Run: headless pygame with SDL's dummy video driver; simulated clock (each Clock.tick advances the game by its frame time, no real sleeping); random seed 0; keys injected as events and as key.get_pressed() state; no mouse input.
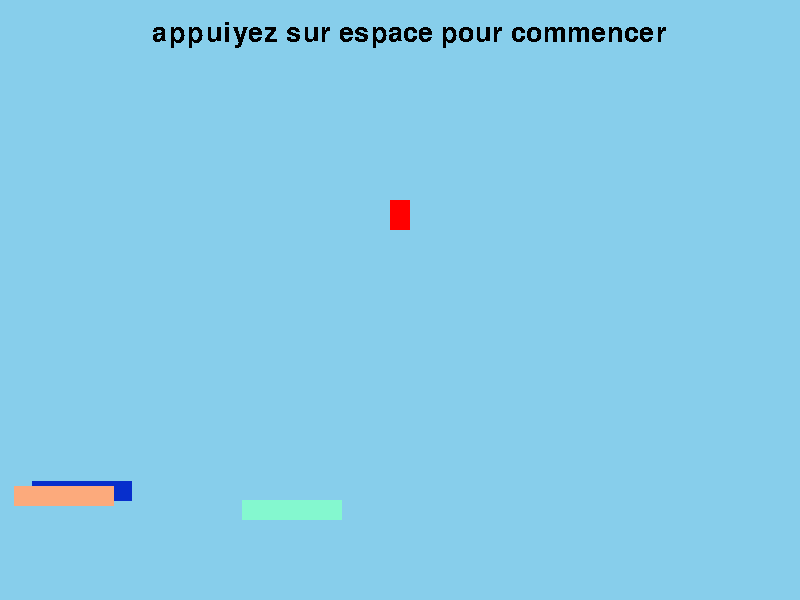
Frame 1 of 4 · flips 1–60 · no input
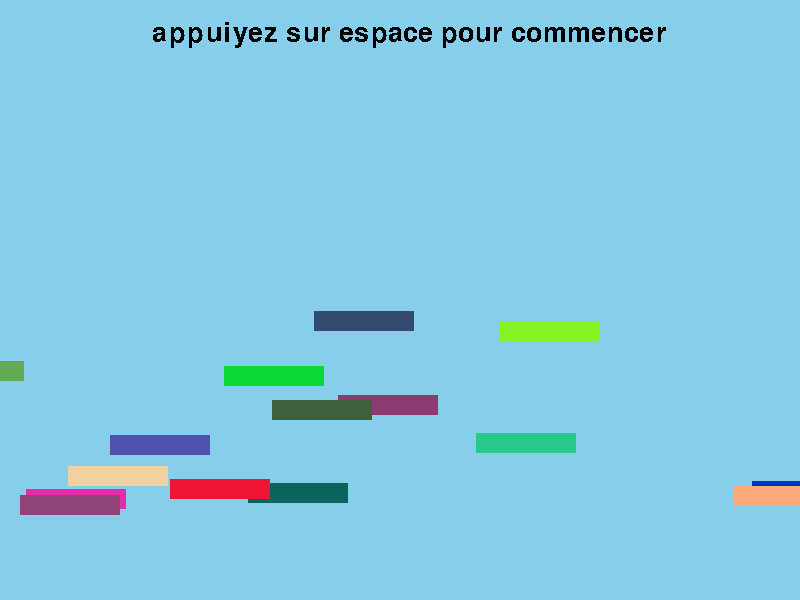
Frame 2 of 4 · flips 61–180 · tapped SPACE, RETURN · held RIGHT (→), D
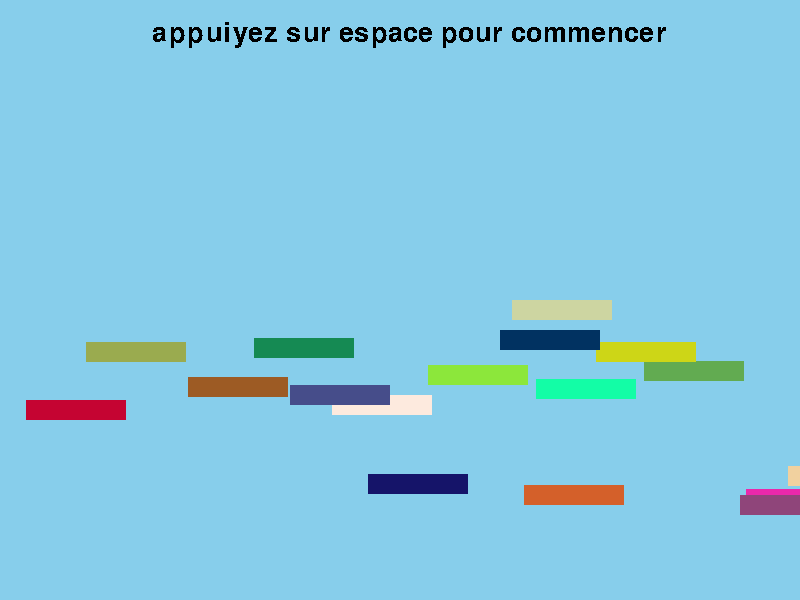
Frame 3 of 4 · flips 181–300 · held DOWN (↓), S
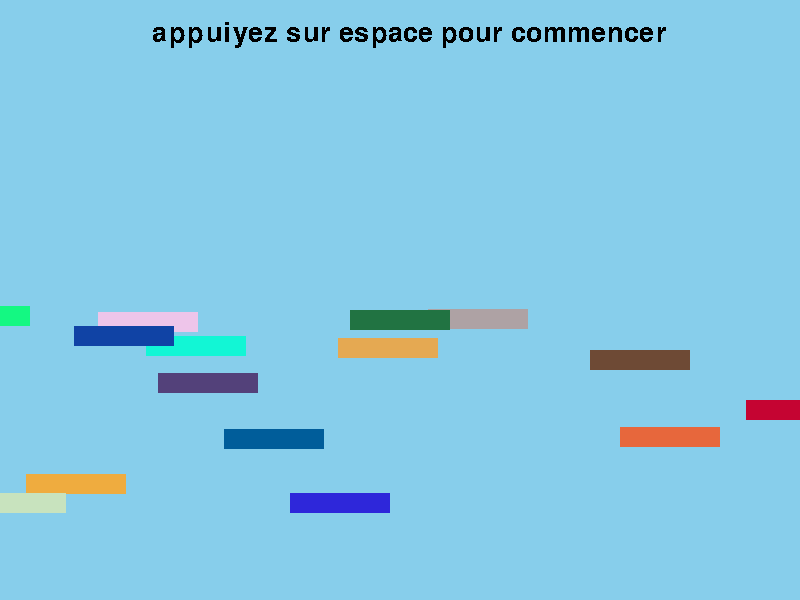
Frame 4 of 4 · flips 301–420 · held LEFT (←), A, UP (↑), W

The pygame program that drew these frames:

import random

import pygame

pygame.init()
screen = pygame.display.set_mode((800, 600))
pygame.display.set_caption("nombre de membre du serv discord = nombre de ligne de code")
running = True
moving_platform = []
clock = pygame.time.Clock()
game_started = False
font = pygame.font.Font(None, 40)
text = font.render("appuiyez sur espace pour commencer", False, "black")


class Player(pygame.sprite.Sprite):
    def __init__(self):
        super().__init__()
        self.speed = 5
        self.start_rect = pygame.Rect(390, 200, 20, 30)
        self.rect = self.start_rect
        self.vel_y = 0
        self.jump_power = 11
        self.gravity = 0.6

    def reset(self):
        global game_started
        self.rect.y = 200
        self.vel_y = 0
        game_started = False

    def jump(self):
        self.vel_y = -self.jump_power

    def update(self):
        keys = pygame.key.get_pressed()
        if keys[pygame.K_d]:
            self.rect.x += self.speed
        if keys[pygame.K_q]:
            self.rect.x -= self.speed
        if game_started:
            self.vel_y += self.gravity
            self.rect.y += self.vel_y
        for sprite in pygame.sprite.spritecollide(self, moving_platform, False):
            moving_platform.remove(sprite)
            self.jump()
        if self.rect.y > screen.get_height():
            self.reset()


class Platform(pygame.sprite.Sprite):
    def __init__(self):
        super().__init__()
        self.color = (random.randint(0, 255), random.randint(0, 255), random.randint(0, 255))
        self.rect = pygame.Rect(-100, random.randint(300, 500), 100, 20)

    def move(self):
        self.rect.x += 6


player = Player()
while running:
    screen.fill("skyblue")
    pygame.draw.rect(screen, "red", player.rect)
    player.update()
    if not game_started:
        screen.blit(text, (152, 20))
    if random.randint(0, 10) == 0:
        moving_platform.append(Platform())
    for mplat in moving_platform:
        pygame.draw.rect(screen, mplat.color, mplat.rect)
        mplat.move()
    pygame.display.flip()
    for event in pygame.event.get():
        if event.type == pygame.QUIT:
            running = False
        if event.type == pygame.KEYDOWN:
            if event.key == pygame.K_SPACE:
                game_started = True
    clock.tick(60)
